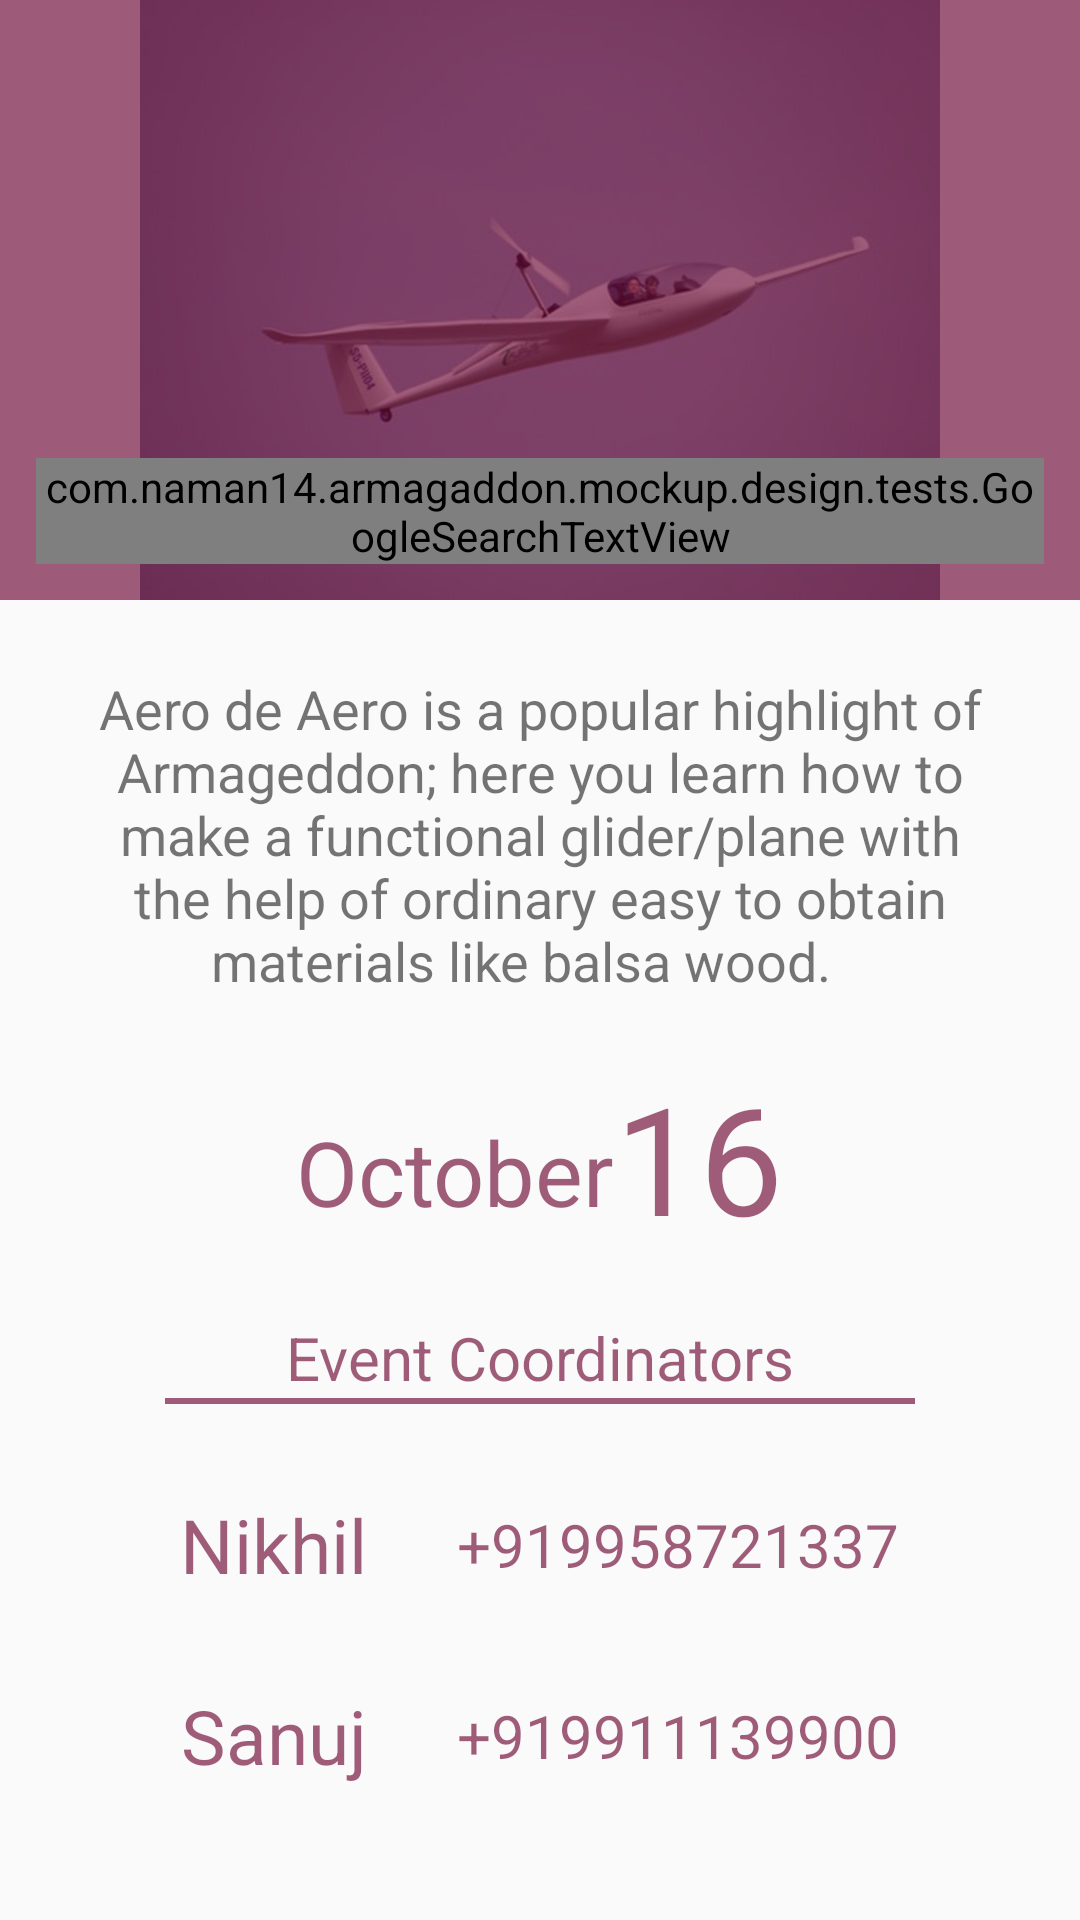

This screen was rendered from an Android layout file. Write that file and the resources it references.
<!-- AndroidManifest.xml: application theme Armageddon.Theme -->
<!-- res/layout/aerldeaero.xml -->
<?xml version="1.0" encoding="utf-8"?>
<ScrollView xmlns:android="http://schemas.android.com/apk/res/android"
    xmlns:tools="http://schemas.android.com/tools"
    xmlns:fab="http://schemas.android.com/apk/res-auto"
    xmlns:app="http://schemas.android.com/apk/res-auto"
    android:paddingBottom="20dp"
    android:layout_width="match_parent"

    android:clipToPadding="false"

    android:layout_height="match_parent">

<LinearLayout
    android:orientation="vertical" android:layout_width="match_parent"
    android:layout_height="match_parent">

    <FrameLayout
        android:layout_width="match_parent"
        android:layout_height="200dp"

        android:layout_marginBottom="4dp"


        >

        <ImageView
            android:layout_width="wrap_content"
            android:layout_height="wrap_content"
            android:layout_gravity="bottom|center_horizontal"
            android:scaleType="center"
            android:src="@drawable/aerldeaero" />

        <FrameLayout
            android:layout_width="match_parent"
            android:layout_height="match_parent"
            android:background="@color/pink_transparent"
            android:padding="12dp">

            <com.naman14.armagaddon.mockup.design.tests.GoogleSearchTextView
                android:layout_width="wrap_content"
                android:layout_height="wrap_content"
                android:layout_gravity="bottom|left"
                android:fontFamily="sans-serif-condensed"
                android:text="Aero De Aero"
                android:textColor="@android:color/white"
                android:textSize="25sp" />


        </FrameLayout>
    </FrameLayout>

    <TextView
        android:layout_width="match_parent"
        android:layout_height="wrap_content"
        android:paddingTop="20dp"
        android:paddingRight="20dp"
        android:paddingLeft="20dp"

        android:gravity="center_horizontal"
        android:textSize="18sp"
        android:text="Aero de Aero is a popular highlight of Armageddon; here you learn how to make a functional glider/plane with the help of ordinary easy to obtain materials like balsa wood.


"/>

    <LinearLayout
        android:layout_width="match_parent"
        android:layout_height="wrap_content"
        android:orientation="horizontal"
        android:layoutAnimation="@anim/layout_controller_color2"
        android:gravity="center"
        android:paddingTop="20dp">
        <TextView
            android:layout_width="wrap_content"
            android:layout_height="wrap_content"
            android:paddingTop="10dp"
            android:textColor="@color/pink_transparent"
            android:textSize="30sp"

            android:text="October"/>

        <TextView
            android:layout_width="wrap_content"
            android:layout_height="wrap_content"
            android:layout_gravity="center"
            android:textColor="@color/pink_transparent"
            android:textSize="50sp"

            android:text="16"/>

    </LinearLayout>
    <TextView
        android:layout_width="wrap_content"
        android:layout_height="wrap_content"
        android:layout_gravity="center"
        android:paddingTop="20dp"
        android:textColor="@color/pink_transparent"
        android:textSize="20sp"
        android:text="Event Coordinators"/>
    <View
        android:layout_width="250dp"
        android:paddingLeft="30dp"
        android:layout_gravity="center"
        android:paddingRight="30dp"
        android:layout_height="2dp"
        android:background="@color/pink_transparent"/>

    <LinearLayout
        android:layout_width="match_parent"
        android:layout_height="wrap_content"
        android:gravity="center"
        android:layoutAnimation="@anim/layout_controller_color2"
        android:orientation="horizontal"

        android:paddingTop="20dp">
        <TextView
            android:layout_width="wrap_content"
            android:layout_height="wrap_content"
            android:paddingTop="10dp"

            android:textColor="@color/pink_transparent"
            android:textSize="25sp"

            android:text="Nikhil"/>

        <TextView
            android:layout_width="wrap_content"
            android:layout_height="wrap_content"
            android:layout_gravity="center"
            android:paddingTop="10dp"
            android:paddingLeft="30dp"
            android:textColor="@color/pink_transparent"
            android:textSize="20sp"

            android:text="+919958721337"/>

    </LinearLayout>
    <LinearLayout
        android:layout_width="match_parent"
        android:layout_height="wrap_content"
        android:gravity="center"

        android:layoutAnimation="@anim/layout_controller_color2"
        android:orientation="horizontal"

        android:paddingTop="20dp">
        <TextView
            android:layout_width="wrap_content"
            android:layout_height="wrap_content"
            android:paddingTop="10dp"

            android:textColor="@color/pink_transparent"
            android:textSize="25sp"

            android:text="Sanuj"/>

        <TextView
            android:layout_width="wrap_content"
            android:layout_height="wrap_content"
            android:layout_gravity="center"
            android:paddingTop="10dp"
            android:paddingLeft="30dp"
            android:textColor="@color/pink_transparent"
            android:textSize="20sp"

            android:text="+919911139900"/>

    </LinearLayout>

</LinearLayout>
</ScrollView>
<!-- resources referenced by this layout -->
<resources>
  <color name="pink_transparent">#aa700d39</color>
  <!-- drawable aerldeaero: jpg bitmap (drawable-mdpi, 18682 bytes) -->
  <style name="Armageddon.Theme" parent="@style/Theme.AppCompat.Light">
          <item name="android:actionBarStyle" tools:ignore="NewApi">@style/Armageddon.Theme.ActionBar</item>
          <item name="actionBarStyle">@style/Armageddon.Theme.ActionBar</item>
  
          <item name="android:homeAsUpIndicator" tools:ignore="NewApi">@drawable/ic_action_back</item>
          <item name="homeAsUpIndicator">@drawable/ic_action_back</item>
          <item name="android:actionOverflowButtonStyle" tools:ignore="NewApi">@style/Armageddon.Theme.OverFlow</item>
          <item name="actionOverflowButtonStyle">@style/Armageddon.Theme.OverFlow</item>
      </style>
  <style name="Armageddon.Theme.ActionBar" parent="@style/Widget.AppCompat.Light.ActionBar">
          <item name="android:background" tools:ignore="NewApi">@color/armageddon_theme_actionbar_color</item>
          <item name="background">@color/armageddon_theme_actionbar_color</item>
          <item name="android:titleTextStyle" tools:ignore="NewApi">@style/TitleBarTextColor</item>
          <item name="titleTextStyle">@style/TitleBarTextColor</item>
  
          <item name="android:height">58.0dip</item>
          <item name="android:icon" tools:ignore="NewApi">@android:color/transparent</item>
          <item name="icon">@android:color/transparent</item>
  
      </style>
  <style name="Armageddon.Theme.OverFlow" parent="@style/Widget.AppCompat.ActionButton.Overflow">
          <item name="android:src">@drawable/ic_menu_moreoverflow_mtrl_alpha</item>
      </style>
  <color name="armageddon_theme_actionbar_color">#ff4e6cef</color>
  <style name="TitleBarTextColor" parent="@style/TextAppearance.AppCompat.Widget.ActionBar.Title">
          <item name="android:textColor">#ffffff</item>
      </style>
</resources>
